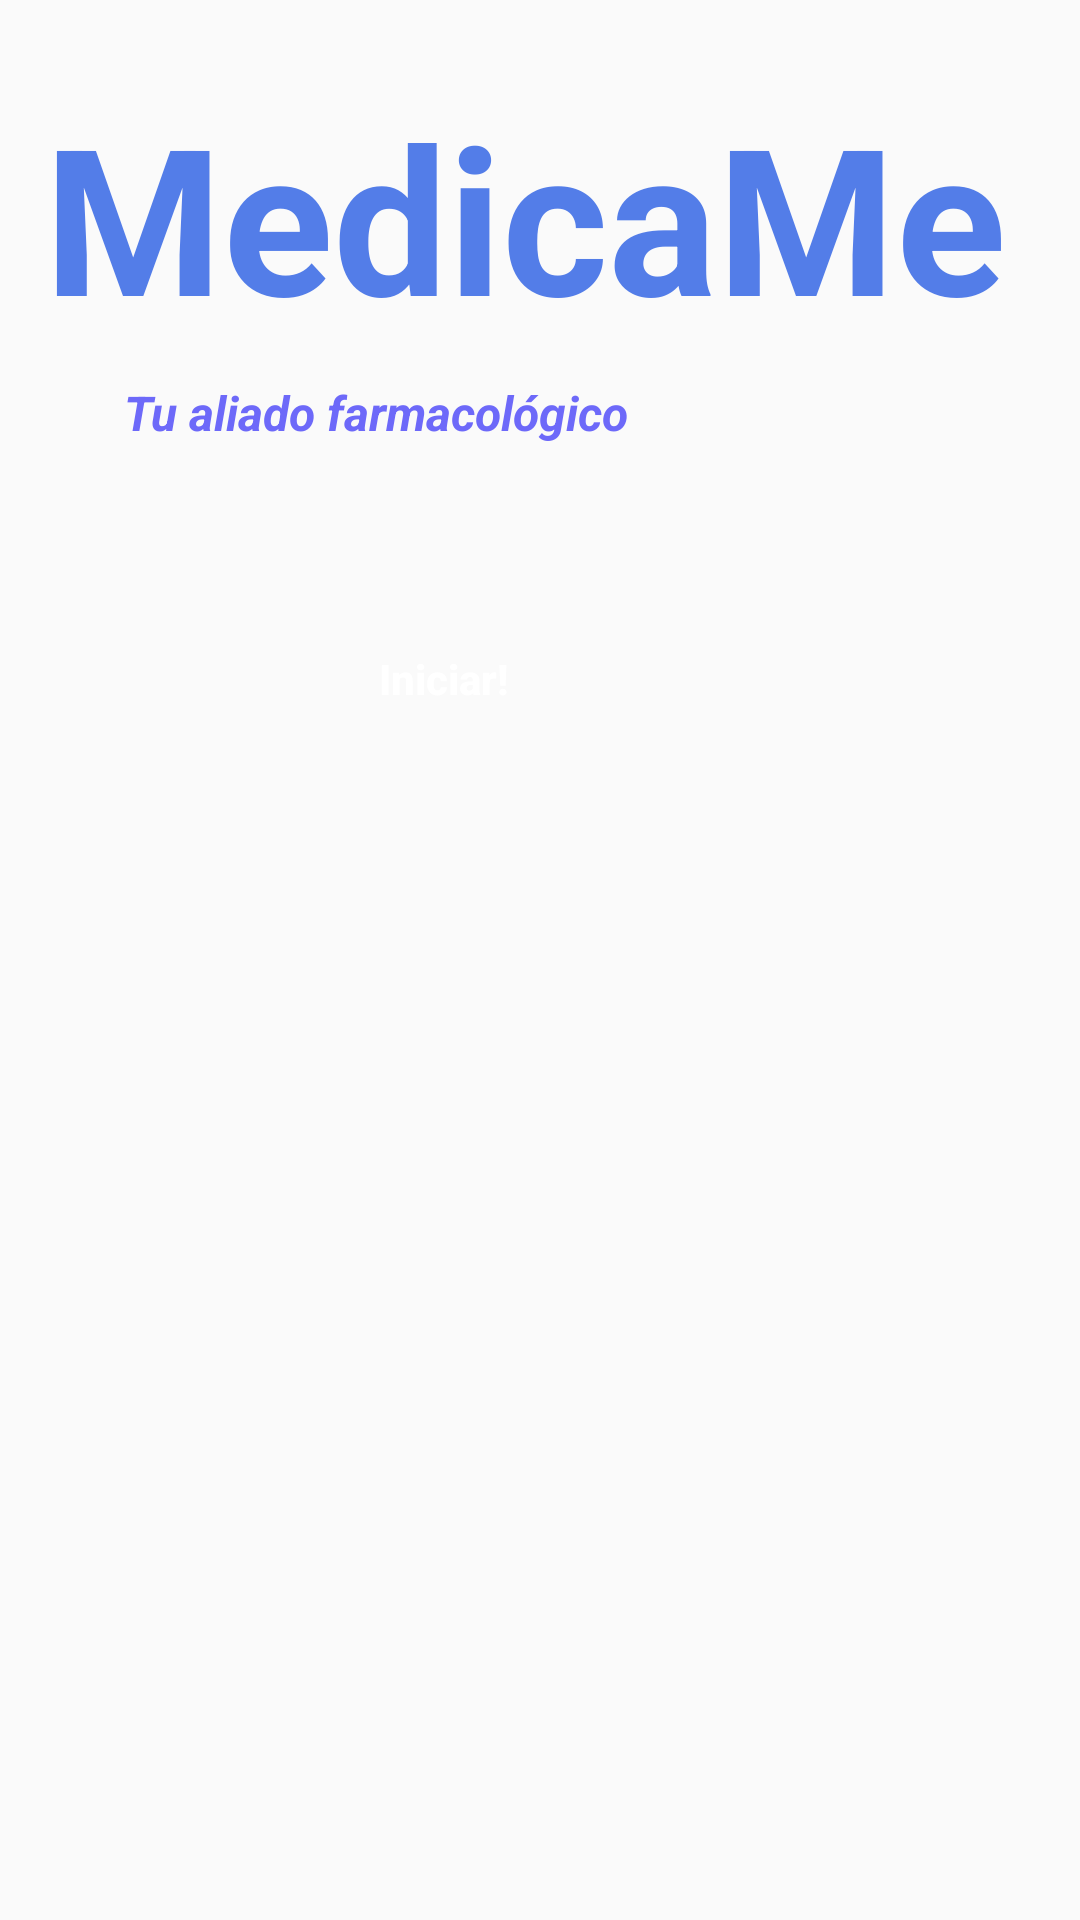

The Android layout XML behind this screen, and the referenced resources:
<!-- AndroidManifest.xml: application theme Theme.MedicaMeApp -->
<!-- res/layout/activity_main.xml -->
<?xml version="1.0" encoding="utf-8"?>
<androidx.constraintlayout.widget.ConstraintLayout xmlns:android="http://schemas.android.com/apk/res/android"
    xmlns:app="http://schemas.android.com/apk/res-auto"
    xmlns:tools="http://schemas.android.com/tools"
    android:layout_width="match_parent"
    android:layout_height="match_parent"
    android:padding="10dp"
    tools:context=".MainActivity">

    <TextView
        android:id="@+id/medicame"
        android:layout_width="wrap_content"
        android:layout_height="wrap_content"
        android:layout_marginBottom="12dp"
        android:text="@string/medicame"
        android:textAppearance="@style/medicame"
        android:textStyle="bold"
        app:layout_constraintBottom_toTopOf="@+id/tu_aliado_f"
        app:layout_constraintEnd_toEndOf="parent"
        app:layout_constraintHorizontal_bias="0.246"
        app:layout_constraintStart_toStartOf="parent" />

    <TextView
        android:id="@+id/tu_aliado_f"
        android:layout_width="178sp"
        android:layout_height="27sp"
        android:layout_alignParentLeft="true"
        android:layout_alignParentTop="true"
        android:gravity="top"
        android:lineSpacingExtra="5sp"
        android:text="@string/tu_aliado_f"
        android:textAppearance="@style/tu_aliado_f"
        android:textStyle="bold|italic"
        android:translationY="-2.62sp"
        app:layout_constraintEnd_toEndOf="parent"
        app:layout_constraintHorizontal_bias="0.193"
        app:layout_constraintStart_toStartOf="parent"
        tools:layout_editor_absoluteY="143dp"
        app:layout_constraintBottom_toTopOf="@+id/BotonUnete"
        android:layout_marginBottom="40dp"
        />

    <Button
        android:id="@+id/BotonUnete"
        android:layout_width="220dp"
        android:layout_height="60dp"
        android:background="@drawable/boton_circular"
        android:text="@string/unete"
        android:textAllCaps="false"
        android:textColor="@color/white"
        android:textStyle="bold"
        app:layout_constraintBottom_toBottomOf="parent"
        app:layout_constraintEnd_toEndOf="parent"
        app:layout_constraintHorizontal_bias="0.231"
        app:layout_constraintStart_toStartOf="parent"
        app:layout_constraintTop_toTopOf="parent"
        app:layout_constraintVertical_bias="0.333" />

    <ImageView
        android:id="@+id/imagenInicial"
        android:layout_width="0dp"
        android:layout_height="wrap_content"
        android:layout_marginTop="30dp"
        android:gravity="center"
        app:circularflow_viewCenter="@id/BotonUnete"
        app:layout_constraintTop_toBottomOf="@+id/BotonUnete"
        app:srcCompat="@drawable/medic_assistant"
        tools:layout_editor_absoluteX="70dp" />


</androidx.constraintlayout.widget.ConstraintLayout>
<!-- resources referenced by this layout -->
<resources>
  <color name="white">#FFFFFFFF</color>
  <string name="medicame">MedicaMe</string>
  <string name="tu_aliado_f">Tu aliado farmacológico</string>
  <string name="unete">Iniciar!</string>
  <style name="medicame">
          <item name="android:textSize">
              68sp
          </item>
  
          <item name="android:textColor">
              #537DE8
          </item>
      </style>
  <style name="tu_aliado_f">
  
          <item name="android:textSize">
              16sp
          </item>
  
          <item name="android:textColor">
              #6D69F9
          </item>
  
      </style>
  <style name="Theme.MedicaMeApp" parent="Theme.AppCompat.Light.NoActionBar">
          
          <item name="colorPrimary">@color/purple_500</item>
          <item name="colorPrimaryVariant">@color/purple_700</item>
          <item name="colorOnPrimary">@color/white</item>
          
          <item name="colorSecondary">@color/teal_200</item>
          <item name="colorSecondaryVariant">@color/teal_700</item>
          <item name="colorOnSecondary">@color/black</item>
          
          <item name="android:statusBarColor">?attr/colorPrimaryVariant</item>
          
      </style>
  <color name="purple_500">#FF6200EE</color>
  <color name="purple_700">#FF3700B3</color>
  <color name="teal_200">#FF03DAC5</color>
  <color name="teal_700">#FF018786</color>
  <color name="black">#FF000000</color>
</resources>
